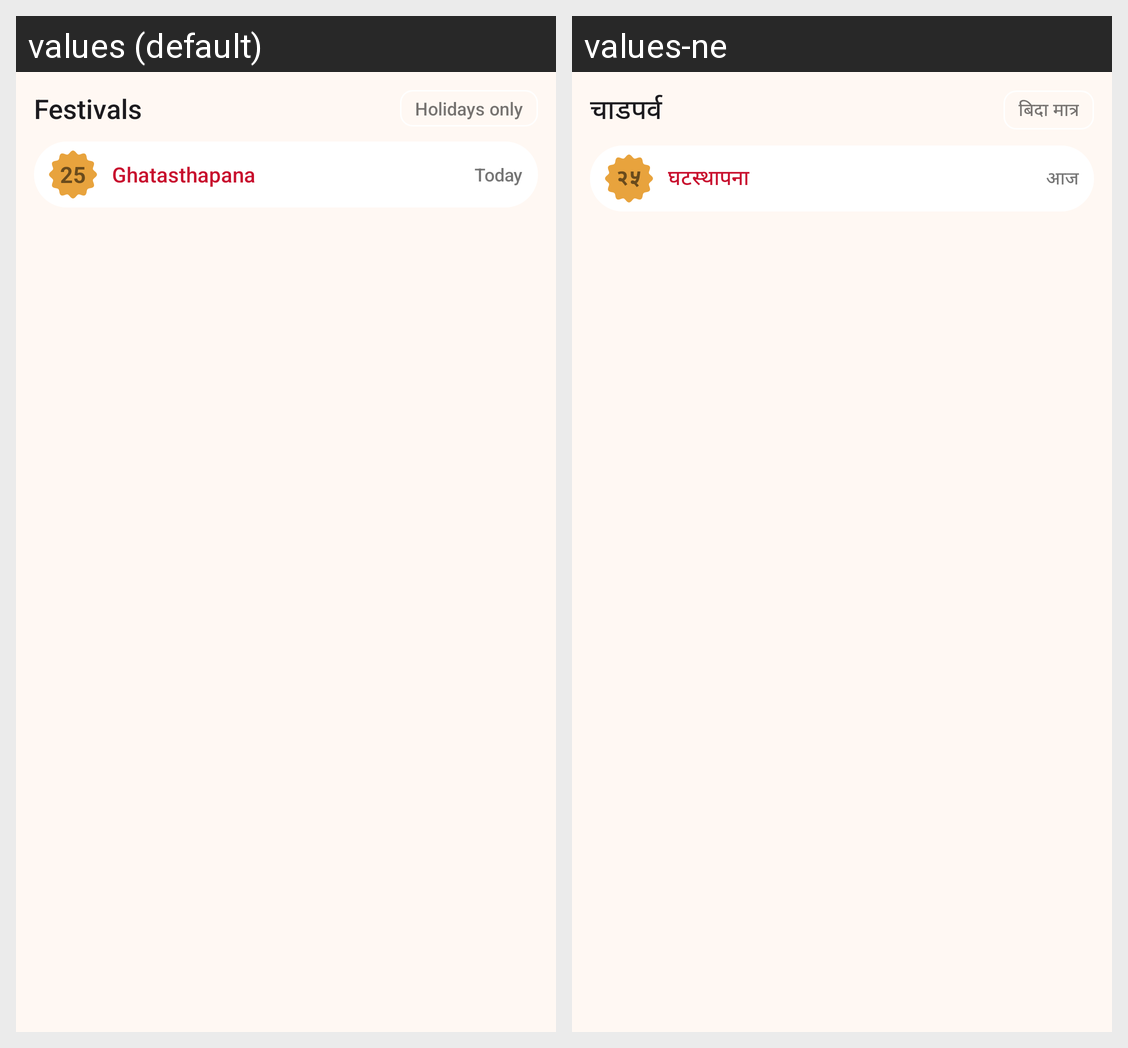

For this localized Android screen grid, give each drawn string resource with its value in every locale shown.
Android screen res/layout/widget_preview_festivals.xml rendered under 2 locales, left to right: values (default), values-ne. Device: Nexus 5 (rendered at 1080×1920; each locale shown at half size, 540×960, under a caption strip naming it); theme Theme.Nepdate.
Strings drawn on this screen, with the default value and each locale's value (text and hints the layout hard-codes, and strings that could not be matched under every locale, appear in the picture but are not listed):

widget3_festivals_title
  values: Festivals
  values-ne: चाडपर्व

widget2_holidays_only
  values: Holidays only
  values-ne: बिदा मात्र

widget3_preview_day
  values: 25
  values-ne: २५

widget3_preview_festivals_names
  values: Ghatasthapana
  values-ne: घटस्थापना

widget3_today_name
  values: Today
  values-ne: आज
